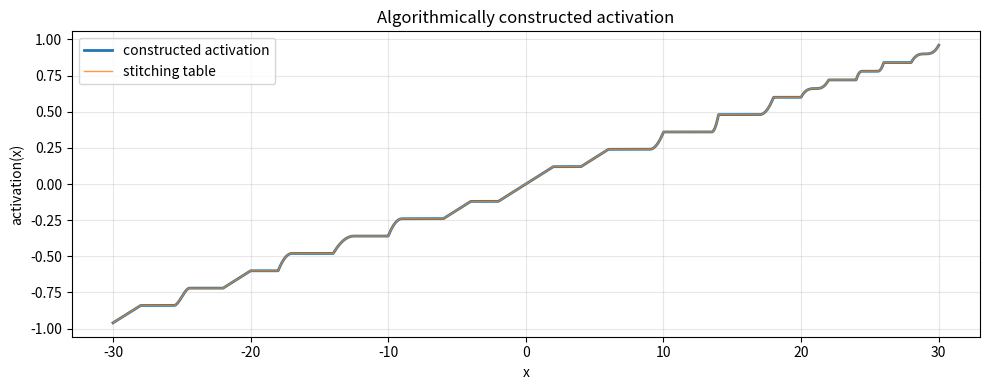
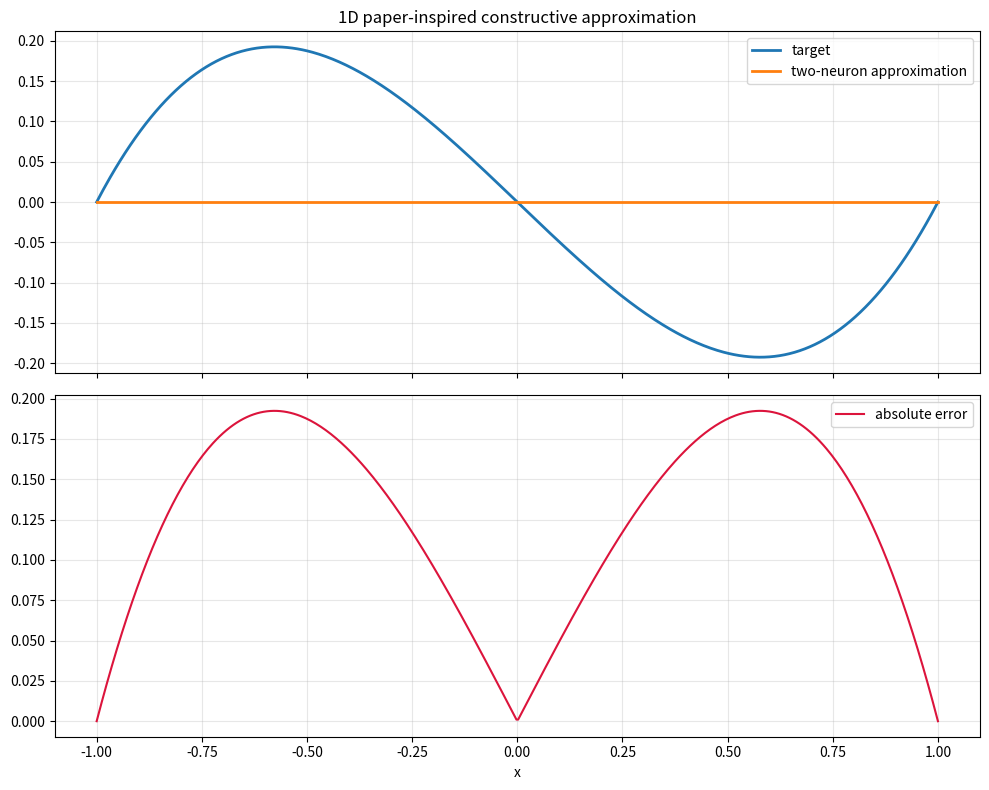
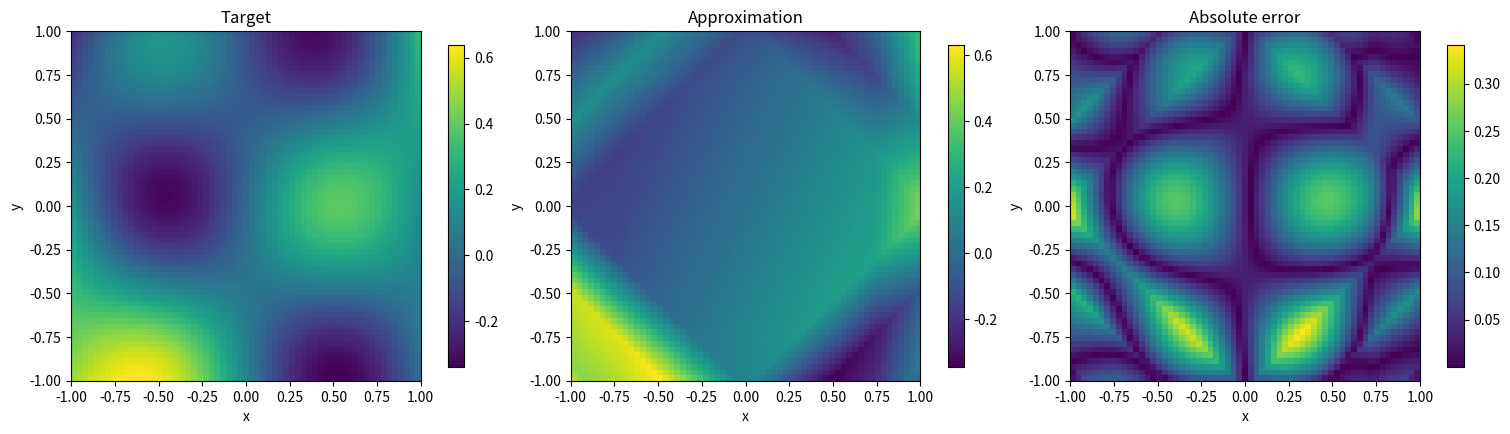

The matplotlib source for these figures, in order:
from __future__ import annotations

import argparse
from dataclasses import dataclass
from pathlib import Path
from typing import Iterable

import matplotlib.pyplot as plt
import numpy as np
from numpy.polynomial import Polynomial


def paper_like_polynomials(count: int) -> list[Polynomial]:
    """Return a short monic polynomial sequence inspired by the paper's dense family.

    The paper uses a dense sequence of monic polynomials. For a runnable demo,
    we use a finite prefix with the same spirit: simple monic polynomials with
    mixed lower-order terms.
    """

    x = Polynomial([0.0, 1.0])
    candidates = [
        Polynomial([1.0]),
        x,
        x**2,
        x**2 - x,
        x**2 - 1.0,
        x**3,
        x**3 - x,
        x**3 - 1.0,
        x**4,
        x**4 - x,
        x**4 - 1.0,
        x**4 + x,
        x**4 + x - 1.0,
        x**5,
        x**5 - x,
    ]
    return candidates[:count]


def monotone_split(samples: np.ndarray) -> tuple[np.ndarray, np.ndarray]:
    """Split a sampled signal into increasing positive and negative variation parts."""

    samples = np.asarray(samples, dtype=float)
    deltas = np.diff(samples, prepend=samples[0])
    positive = np.cumsum(np.clip(deltas, 0.0, None))
    negative = np.cumsum(np.clip(-deltas, 0.0, None))

    def normalize(values: np.ndarray) -> np.ndarray:
        span = values[-1] - values[0]
        if np.abs(span) < 1e-12:
            return np.linspace(0.0, 1.0, len(values))
        return (values - values[0]) / span

    return normalize(positive), normalize(negative)


@dataclass
class PaperLikeActivation:
    """Finite, runnable analogue of the paper's constructive activation.

    The paper defines a strictly increasing sigmoidal activation by stitching
    polynomial pieces on intervals of the form [4n, 4n+2] and their mirrored
    negative counterparts. This class implements a finite version of that idea:
    each interval is assigned a monotone shape derived from a polynomial split
    into increasing positive and negative parts, then the pieces are stitched
    together into one global strictly increasing lookup table.
    """

    polynomial_count: int = 8
    samples_per_interval: int = 128
    tail_scale: float = 1.5

    def __post_init__(self) -> None:
        self.polynomials = paper_like_polynomials(self.polynomial_count)
        self.x_table, self.y_table = self._build_lookup_table()

    def _build_lookup_table(self) -> tuple[np.ndarray, np.ndarray]:
        x_points: list[float] = []
        y_points: list[float] = []

        current_value = -0.96
        step = 1.92 / (2 * self.polynomial_count)
        local_grid = np.linspace(-1.0, 1.0, self.samples_per_interval)

        def append_interval(x_start: float, x_end: float, shape: np.ndarray) -> None:
            nonlocal current_value
            x_interval = np.linspace(x_start, x_end, self.samples_per_interval)
            y_interval = current_value + step * shape
            if x_points and np.isclose(x_interval[0], x_points[-1]):
                x_interval = x_interval[1:]
                y_interval = y_interval[1:]
            x_points.extend(x_interval.tolist())
            y_points.extend(y_interval.tolist())
            current_value = y_interval[-1]

        # Negative side first, from far left toward the origin.
        for index in reversed(range(self.polynomial_count)):
            polynomial = self.polynomials[index]
            sampled = polynomial(local_grid)
            positive_shape, negative_shape = monotone_split(sampled)
            interval_start = -(4 * index + 2)
            interval_end = -(4 * index)
            append_interval(interval_start, interval_end, negative_shape)

        # Positive side, from the origin toward the far right.
        for index, polynomial in enumerate(self.polynomials):
            sampled = polynomial(local_grid)
            positive_shape, negative_shape = monotone_split(sampled)
            interval_start = 4 * index
            interval_end = 4 * index + 2
            append_interval(interval_start, interval_end, positive_shape)

        return np.asarray(x_points), np.asarray(y_points)

    def __call__(self, x: np.ndarray | float) -> np.ndarray:
        values = np.asarray(x, dtype=float)
        scalar_input = values.ndim == 0
        values = np.atleast_1d(values)

        left_x = self.x_table[0]
        right_x = self.x_table[-1]
        left_y = self.y_table[0]
        right_y = self.y_table[-1]

        result = np.interp(np.clip(values, left_x, right_x), self.x_table, self.y_table)

        left_mask = values < left_x
        if np.any(left_mask):
            result[left_mask] = left_y - (left_y + 1.0) * np.exp((values[left_mask] - left_x) / self.tail_scale)

        right_mask = values > right_x
        if np.any(right_mask):
            result[right_mask] = right_y + (1.0 - right_y) * (1.0 - np.exp(-(values[right_mask] - right_x) / self.tail_scale))

        if scalar_input:
            return np.asarray(result[0])
        return result


def fit_shifted_two_neuron_model(
    target_fn,
    x_grid: np.ndarray,
    activation: PaperLikeActivation,
    shifts: Iterable[float],
) -> tuple[float, float, np.ndarray, np.ndarray]:
    """Fit the paper-style 1D model c0 + c1*k(-x-d) + c2*k(x+d)."""

    y = target_fn(x_grid)
    best: tuple[float, float, np.ndarray, np.ndarray] | None = None

    for shift in shifts:
        basis = np.column_stack(
            [
                np.ones_like(x_grid),
                activation(-x_grid - shift),
                activation(x_grid + shift),
            ]
        )
        coeffs, *_ = np.linalg.lstsq(basis, y, rcond=None)
        prediction = basis @ coeffs
        max_error = float(np.max(np.abs(y - prediction)))
        candidate = (max_error, float(shift), coeffs, prediction)
        if best is None or candidate[0] < best[0]:
            best = candidate

    assert best is not None
    return best


def build_fixed_direction_features_2d(
    points: np.ndarray,
    activation: PaperLikeActivation,
    shifts: Iterable[float],
) -> np.ndarray:
    """Build fixed-direction features for a 2D approximation demo.

    The feature set follows the paper's fixed-direction spirit by using a small
    collection of unit vectors and output-only fitting.
    """

    directions = np.array(
        [
            [1.0, 0.0],
            [0.0, 1.0],
            [-1.0, 0.0],
            [0.0, -1.0],
            [1.0, 1.0] / np.sqrt(2.0),
            [1.0, -1.0] / np.sqrt(2.0),
            [-1.0, 1.0] / np.sqrt(2.0),
            [-1.0, -1.0] / np.sqrt(2.0),
        ]
    )

    features = [np.ones(points.shape[0])]
    projected = points @ directions.T
    for shift in shifts:
        for column in range(projected.shape[1]):
            features.append(activation(projected[:, column] + shift))

    return np.column_stack(features)


def target_1d(x: np.ndarray) -> np.ndarray:
    return 0.5 * (x**3 - x)


def target_2d(points: np.ndarray) -> np.ndarray:
    x = points[:, 0]
    y = points[:, 1]
    return 0.35 * np.sin(np.pi * x) * np.cos(np.pi * y) + 0.25 * x * y + 0.15 * x**2 - 0.1 * y


def run_1d_demo(activation: PaperLikeActivation) -> tuple[np.ndarray, np.ndarray, float, float, np.ndarray]:
    x = np.linspace(-1.0, 1.0, 500)
    shifts = np.linspace(0.0, 4.0, 33)
    max_error, best_shift, coeffs, prediction = fit_shifted_two_neuron_model(target_1d, x, activation, shifts)
    return x, target_1d(x), max_error, best_shift, prediction


def run_2d_demo(activation: PaperLikeActivation) -> tuple[np.ndarray, np.ndarray, np.ndarray]:
    axis = np.linspace(-1.0, 1.0, 61)
    x_grid, y_grid = np.meshgrid(axis, axis)
    points = np.column_stack([x_grid.ravel(), y_grid.ravel()])

    shifts = np.linspace(-1.25, 1.25, 9)
    design = build_fixed_direction_features_2d(points, activation, shifts)
    target = target_2d(points)
    coeffs, *_ = np.linalg.lstsq(design, target, rcond=None)
    prediction = design @ coeffs

    return x_grid, target.reshape(x_grid.shape), prediction.reshape(x_grid.shape)


def plot_results(
    x_1d: np.ndarray,
    y_true_1d: np.ndarray,
    y_pred_1d: np.ndarray,
    x_grid_2d: np.ndarray,
    y_true_2d: np.ndarray,
    y_pred_2d: np.ndarray,
    output_prefix: str = "uap_constructive_demo",
    show: bool = True,
) -> None:
    error_1d = np.abs(y_true_1d - y_pred_1d)
    error_2d = np.abs(y_true_2d - y_pred_2d)

    fig_1d, axes_1d = plt.subplots(2, 1, figsize=(10, 8), sharex=True)
    axes_1d[0].plot(x_1d, y_true_1d, label="target", linewidth=2)
    axes_1d[0].plot(x_1d, y_pred_1d, label="two-neuron approximation", linewidth=2)
    axes_1d[0].set_title("1D paper-inspired constructive approximation")
    axes_1d[0].legend()
    axes_1d[0].grid(alpha=0.3)

    axes_1d[1].plot(x_1d, error_1d, label="absolute error", color="crimson")
    axes_1d[1].set_xlabel("x")
    axes_1d[1].legend()
    axes_1d[1].grid(alpha=0.3)
    fig_1d.tight_layout()
    fig_1d.savefig(f"{output_prefix}_1d.png", dpi=160, bbox_inches="tight")

    fig_2d, axes_2d = plt.subplots(1, 3, figsize=(15, 4.8), constrained_layout=True)
    extent = [-1, 1, -1, 1]
    plots = [
        (y_true_2d, "Target"),
        (y_pred_2d, "Approximation"),
        (error_2d, "Absolute error"),
    ]
    for axis, (image, title) in zip(axes_2d, plots):
        im = axis.imshow(image, origin="lower", extent=extent, cmap="viridis")
        axis.set_title(title)
        axis.set_xlabel("x")
        axis.set_ylabel("y")
        fig_2d.colorbar(im, ax=axis, fraction=0.046, pad=0.04)
    fig_2d.savefig(f"{output_prefix}_2d.png", dpi=160, bbox_inches="tight")

    if show:
        plt.show()


def export_activation_experiment(
    activation: PaperLikeActivation,
    output_dir: Path,
    sample_count: int = 2000,
) -> None:
    output_dir.mkdir(parents=True, exist_ok=True)

    x_min = float(activation.x_table[0])
    x_max = float(activation.x_table[-1])
    x_samples = np.linspace(x_min, x_max, sample_count)
    y_samples = activation(x_samples)

    samples = np.column_stack([x_samples, y_samples])
    np.savetxt(
        output_dir / "activation_samples.csv",
        samples,
        delimiter=",",
        header="x,activation",
        comments="",
    )

    fig, axis = plt.subplots(figsize=(10, 4))
    axis.plot(x_samples, y_samples, label="constructed activation", linewidth=2)
    axis.plot(activation.x_table, activation.y_table, label="stitching table", linewidth=1, alpha=0.8)
    axis.set_title("Algorithmically constructed activation")
    axis.set_xlabel("x")
    axis.set_ylabel("activation(x)")
    axis.grid(alpha=0.3)
    axis.legend()
    fig.tight_layout()
    fig.savefig(output_dir / "activation_profile.png", dpi=160, bbox_inches="tight")


def parse_args() -> argparse.Namespace:
    parser = argparse.ArgumentParser(
        description=(
            "Algorithmically construct a paper-inspired strictly increasing activation "
            "and export a small reproducible approximation experiment."
        )
    )
    parser.add_argument(
        "--output-dir",
        type=Path,
        default=Path("outputs"),
        help="Directory where CSV and PNG outputs will be written.",
    )
    parser.add_argument(
        "--polynomial-count",
        type=int,
        default=8,
        help="How many polynomials to stitch into the activation construction.",
    )
    parser.add_argument(
        "--samples-per-interval",
        type=int,
        default=128,
        help="Number of samples used per stitched interval.",
    )
    parser.add_argument(
        "--no-show",
        action="store_true",
        help="Skip opening matplotlib windows after generating the figures.",
    )
    return parser.parse_args()


def main() -> None:
    args = parse_args()
    activation = PaperLikeActivation(
        polynomial_count=args.polynomial_count,
        samples_per_interval=args.samples_per_interval,
    )

    x_1d, y_true_1d, max_error, best_shift, y_pred_1d = run_1d_demo(activation)
    print("1D best shift =", best_shift)
    print("1D max absolute error =", max_error)

    x_grid_2d, y_true_2d, y_pred_2d = run_2d_demo(activation)
    max_error_2d = float(np.max(np.abs(y_true_2d - y_pred_2d)))
    print("2D max absolute error =", max_error_2d)

    export_activation_experiment(activation, args.output_dir)
    plot_results(
        x_1d,
        y_true_1d,
        y_pred_1d,
        x_grid_2d,
        y_true_2d,
        y_pred_2d,
        show=not args.no_show,
    )

    if args.no_show:
        plt.close("all")


if __name__ == "__main__":
    main()
